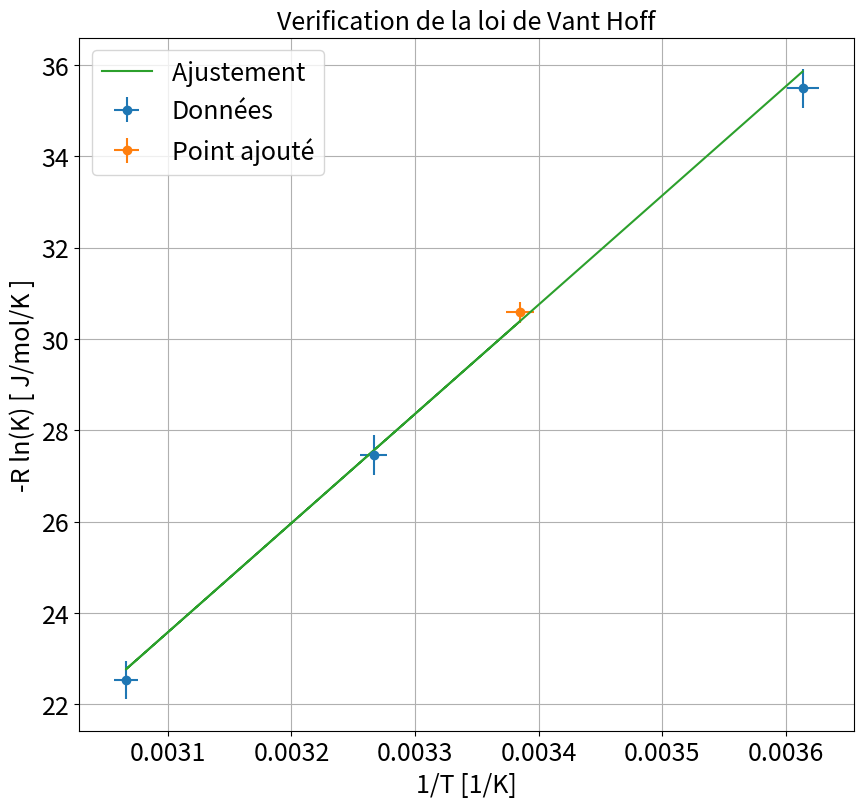

Write Python code to recreate this figure.
import numpy as np
import scipy as sp
import matplotlib.pyplot as plt
from scipy.optimize import curve_fit

ftsize=18

### Point en live
c1=0.1
V0=20e-3
R=8.314

Veq_live = np.array([5.05]) *1e-3
dVeq_live = np.array([0.05]) *1e-3 #incertitude sur le volume équivalent
dV0_live = np.array([0.5]) *1e-3

Tlive = np.array([22.3]) +273.15
dTlive = np.array([1])

Klive = c1*Veq_live/V0
dKlive = Klive * np.sqrt((dVeq_live/Veq_live)**2+(dV0_live/V0)**2)


xlive=1/Tlive
ylive=-R*np.log(Klive)

xliverr=(dTlive)/Tlive**2
yliverr=R*dKlive/Klive


### Données

T=np.array([3.6,33,53]) + 273.15

c1 = np.array([0.02,0.1,0.1])
Veq=np.array([14,7.35,13.3])*1e-3
dVeq = np.array([0.1,0.1,0.1])*1e-3
dV0 = np.array([1,1,1])*1e-3

K=c1*Veq/V0
dK=K * np.sqrt((dVeq/Veq)**2+(dV0/V0)**2)


xdata=1/T
ydata=-R*np.log(K)

### Incertitudes

xerrdata=(np.zeros(len(T))+1)/T**2
yerrdata=R*dK/K


if len(xliverr) >0 :
    xerr=np.concatenate((xerrdata,xliverr))
    yerr=np.concatenate((yerrdata,yliverr))


if len(xliverr)== 0 :
    xerr=xerrdata
    yerr=yerrdata

### Données fit


debut=0
fin=len(xdata)+1

if len(xlive) >0 :
    xlive=np.array(xlive)
    ylive=np.array(ylive)
    xfit=np.concatenate((xdata[debut:fin],xlive))
    yfit=np.concatenate((ydata[debut:fin],ylive))


if len(xlive) == 0 :
    xfit=xdata[debut:fin]
    yfit=ydata[debut:fin]


### Noms axes et titre

ystr='-R ln(K) [ J/mol/K ]'
xstr="1/T [1/K]"
titlestr='Verification de la loi de Vant Hoff'

### Ajustement

def func(x,a,b):
    return  a + b*x

popt, pcov = curve_fit(func, xfit, yfit,sigma=yerr[debut:fin],absolute_sigma=True)

### Récupération paramètres de fit

a,b=popt
ua,ub=np.sqrt(pcov[0,0]),np.sqrt(pcov[1,1])
print("y =  a + b*x \na = " + str(a) + "\nb = " + str(b))
print("ua = " + str(ua) + "\nub = " + str(ub) +'\n\n')
print("DeltarH = "+ str(b) +" +- "+ str(ub) +" J/mol")
print("DeltarHtab = 22.8 kJ/mol \n")
print("DeltarS = "+ str(-a) +" +- "+ str(ua) +" J/K/mol")
print("DeltarStab = 47.2 J/K/mol \n")

### Tracé de la courbe

plt.figure(figsize=(10,9))
plt.errorbar(xdata,ydata,yerr=yerrdata,xerr=xerrdata,fmt='o',label='Données')
if len(xlive)>0:
    plt.errorbar(xlive,ylive,yerr=yliverr,xerr=xliverr,fmt='o',label='Point ajouté')
plt.plot(xfit,func(xfit,a,b),label='Ajustement ')
plt.title(titlestr,fontsize=ftsize)
plt.grid(True)
plt.xticks(fontsize=ftsize)
plt.yticks(fontsize=ftsize)
plt.legend(fontsize=ftsize)
plt.xlabel(xstr,fontsize=ftsize)
plt.ylabel(ystr,fontsize=ftsize)
plt.show()


## Extraction des parametres thermo

R=8.314
dRH=-a/R

